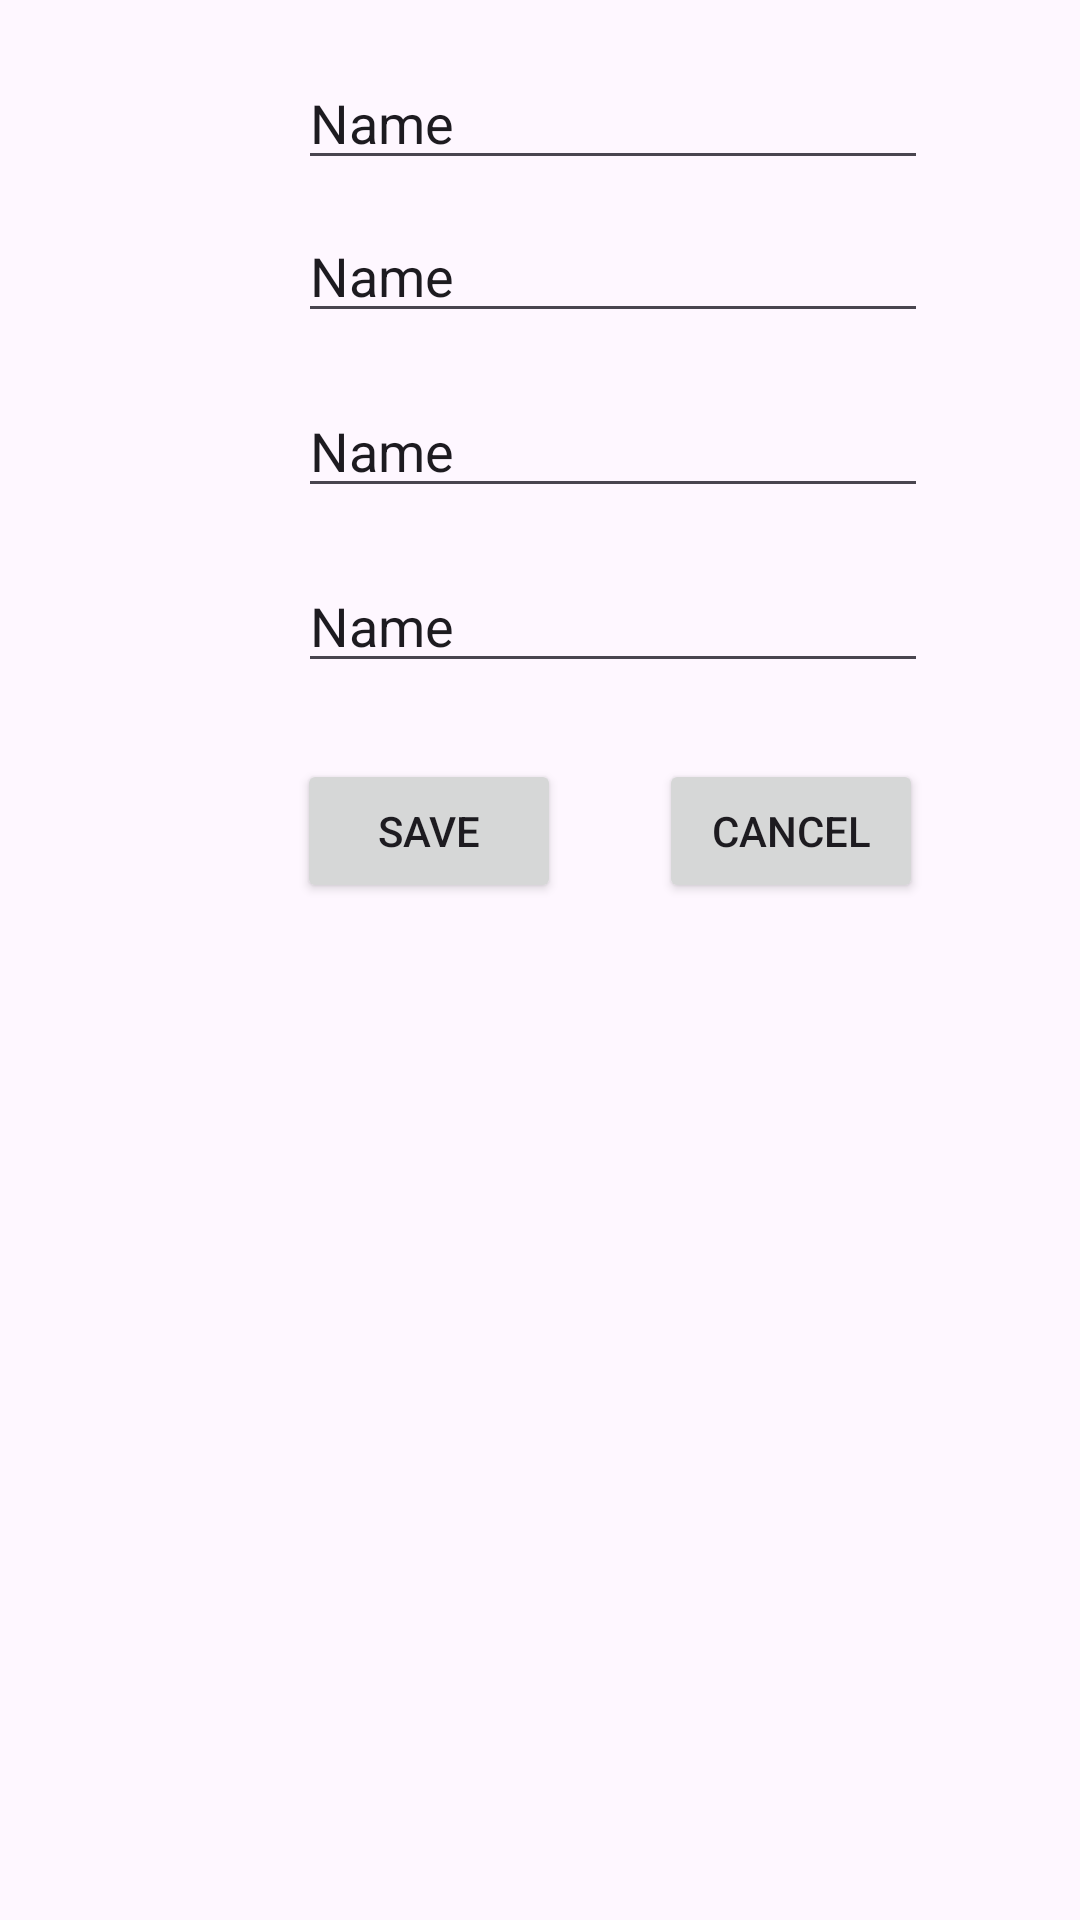

The Android layout XML behind this screen, and the referenced resources:
<!-- AndroidManifest.xml: application theme Theme.K3_20621664 -->
<!-- res/layout/fragment_insurance.xml -->
<?xml version="1.0" encoding="utf-8"?>
<FrameLayout xmlns:android="http://schemas.android.com/apk/res/android"
    xmlns:app="http://schemas.android.com/apk/res-auto"
    xmlns:tools="http://schemas.android.com/tools"
    android:layout_width="match_parent"
    android:layout_height="match_parent"
    tools:context=".InsuranceFragment">

    <androidx.constraintlayout.widget.ConstraintLayout
        android:layout_width="410dp"
        android:layout_height="317dp">

        <EditText
            android:id="@+id/fragmentInsName"
            android:layout_width="wrap_content"
            android:layout_height="wrap_content"
            android:ems="10"
            android:inputType="text"
            android:text="Name"
            app:layout_constraintBottom_toBottomOf="parent"
            app:layout_constraintEnd_toEndOf="parent"
            app:layout_constraintHorizontal_bias="0.496"
            app:layout_constraintStart_toStartOf="parent"
            app:layout_constraintTop_toTopOf="parent"
            app:layout_constraintVertical_bias="0.068" />

        <EditText
            android:id="@+id/fragmentInsPrice"
            android:layout_width="wrap_content"
            android:layout_height="wrap_content"
            android:ems="10"
            android:inputType="text"
            android:text="Name"
            app:layout_constraintBottom_toBottomOf="parent"
            app:layout_constraintEnd_toEndOf="parent"
            app:layout_constraintHorizontal_bias="0.496"
            app:layout_constraintStart_toStartOf="parent"
            app:layout_constraintTop_toTopOf="parent"
            app:layout_constraintVertical_bias="0.253" />

        <EditText
            android:id="@+id/fragmentInsStatus"
            android:layout_width="wrap_content"
            android:layout_height="wrap_content"
            android:ems="10"
            android:inputType="text"
            android:text="Name"
            app:layout_constraintBottom_toBottomOf="parent"
            app:layout_constraintEnd_toEndOf="parent"
            app:layout_constraintHorizontal_bias="0.496"
            app:layout_constraintStart_toStartOf="parent"
            app:layout_constraintTop_toTopOf="parent"
            app:layout_constraintVertical_bias="0.464" />

        <EditText
            android:id="@+id/fragmentInsCompensation"
            android:layout_width="wrap_content"
            android:layout_height="wrap_content"
            android:ems="10"
            android:inputType="text"
            android:text="Name"
            app:layout_constraintBottom_toBottomOf="parent"
            app:layout_constraintEnd_toEndOf="parent"
            app:layout_constraintHorizontal_bias="0.496"
            app:layout_constraintStart_toStartOf="parent"
            app:layout_constraintTop_toTopOf="parent"
            app:layout_constraintVertical_bias="0.676" />

        <Button
            android:id="@+id/buttonSave"
            android:layout_width="wrap_content"
            android:layout_height="wrap_content"
            android:text="@string/btnSave"
            app:layout_constraintBottom_toBottomOf="parent"
            app:layout_constraintEnd_toEndOf="parent"
            app:layout_constraintHorizontal_bias="0.307"
            app:layout_constraintStart_toStartOf="parent"
            app:layout_constraintTop_toTopOf="parent"
            app:layout_constraintVertical_bias="0.94" />

        <Button
            android:id="@+id/buttonCancel"
            android:layout_width="wrap_content"
            android:layout_height="wrap_content"
            android:text="@string/btnCancel"
            app:layout_constraintBottom_toBottomOf="parent"
            app:layout_constraintEnd_toEndOf="parent"
            app:layout_constraintHorizontal_bias="0.682"
            app:layout_constraintStart_toStartOf="parent"
            app:layout_constraintTop_toTopOf="parent"
            app:layout_constraintVertical_bias="0.94" />
    </androidx.constraintlayout.widget.ConstraintLayout>
</FrameLayout>
<!-- resources referenced by this layout -->
<resources>
  <string name="btnCancel">Cancel</string>
  <string name="btnSave">Save</string>
  <style name="Theme.K3_20621664" parent="Base.Theme.K3_20621664" />
  <style name="Base.Theme.K3_20621664" parent="Theme.Material3.DayNight.NoActionBar">
          
          
      </style>
</resources>
